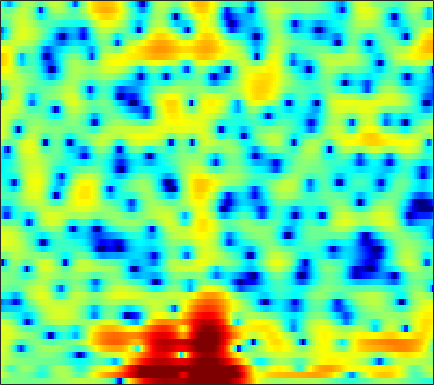

The data file committed next to this chart (first rows):
-0.14161, -0.095881, -0.073648, -0.078177, -0.084239, -0.093437, -0.1229, -0.15768, -0.21321, -0.29331, -0.3834, -0.42784, -0.49113, -0.52057, -0.54805, -0.57499, -0.56716, -0.56225, -0.51279, -0.42628, -0.31917, -0.22899, -0.073422, 0.10852
3.458, 2.709, 1.71, 0.7791, 0.2242, -0.2825, -0.4868, -0.4708, -0.3416, -0.1961, -0.1289, -0.1688, -0.3507, -0.7393, -1.148, -1.846, -2.658, -3.266, -3.916, -4.086, -3.634, -2.98, -1.923, -0.8713
2.812, 1.549, -0.2062, -1.759, -2.473, -2.542, -1.861, -1.151, -0.2615, 0.4016, 0.8262, 0.969, 0.9282, 0.6476, 0.2785, -0.4231, -1.258, -1.928, -2.677, -2.989, -2.707, -2.188, -1.27, -0.3323
2.833, 2.432, 1.911, 1.443, 1.14, 0.8015, 0.543, 0.4002, 0.2581, 0.1362, 0.03599, -0.04262, -0.1422, -0.2424, -0.3275, -0.4415, -0.5485, -0.622, -0.7042, -0.7527, -0.7769, -0.7846, -0.7833, -0.7905
3.382, 2.939, 2.302, 1.624, 1.1, 0.4069, -0.2563, -0.6981, -1.18, -1.49, -1.605, -1.571, -1.409, -1.154, -0.9309, -0.6221, -0.3285, -0.1429, 0.05841, 0.2029, 0.2773, 0.2914, 0.2545, 0.1436
4.076, 3.542, 2.654, 1.519, 0.4552, -1.331, -3.694, -5.989, -10.01, -13.57, -11.11, -8.185, -5.224, -3.128, -1.994, -0.8528, -0.0339, 0.3973, 0.811, 1.07, 1.21, 1.264, 1.273, 1.221
3.508, 3.473, 3.19, 2.656, 2.081, 1.104, -0.04645, -0.9448, -1.993, -2.572, -2.521, -2.143, -1.473, -0.7917, -0.3772, -0.01597, 0.1157, 0.08321, -0.1429, -0.5369, -1.037, -1.404, -1.791, -1.957
2.871, 3.276, 3.533, 3.53, 3.39, 3.074, 2.66, 2.307, 1.853, 1.439, 1.099, 0.8836, 0.6332, 0.3947, 0.1766, -0.2037, -0.7602, -1.343, -2.459, -4.089, -6.568, -9.417, -16.21, -24.7
3.728, 3.758, 3.655, 3.397, 3.111, 2.601, 1.96, 1.398, 0.5851, -0.2808, -1.103, -1.62, -2.115, -2.315, -2.299, -2.133, -1.978, -1.925, -2.009, -2.284, -2.726, -3.068, -3.424, -3.419
2.885, 2.632, 2.228, 1.71, 1.232, 0.4423, -0.5718, -1.521, -3.148, -5.353, -8.529, -11.99, -18.2, -14.72, -10.52, -6.739, -4.254, -2.902, -1.561, -0.5798, 0.156, 0.5913, 1.051, 1.429
-1.216, -1.453, -1.764, -2.101, -2.394, -2.881, -3.452, -3.961, -4.74, -5.618, -6.531, -7.067, -7.319, -6.758, -5.861, -4.385, -2.889, -1.861, -0.652, 0.3458, 1.171, 1.681, 2.228, 2.655
-8.041, -7.586, -7.119, -6.915, -6.902, -6.963, -7.003, -6.932, -6.657, -6.148, -5.481, -4.901, -4.056, -3.149, -2.431, -1.48, -0.5721, 0.0674, 0.8432, 1.505, 2.037, 2.36, 2.703, 2.951
-11.03, -9.779, -9.109, -9.399, -10.23, -12.23, -15.15, -16.4, -13.7, -9.832, -6.763, -4.956, -3.007, -1.45, -0.4938, 0.5823, 1.442, 1.965, 2.5, 2.863, 3.071, 3.12, 3.061, 2.887
-3.503, -3.761, -4.242, -4.991, -5.76, -6.992, -8.083, -8.295, -7.278, -5.332, -3.309, -1.926, -0.3517, 0.9486, 1.745, 2.605, 3.24, 3.579, 3.829, 3.848, 3.624, 3.291, 2.592, 1.58
-0.2119, -0.4551, -0.7794, -1.1, -1.333, -1.561, -1.654, -1.598, -1.346, -0.8927, -0.3035, 0.1884, 0.8673, 1.503, 1.937, 2.43, 2.795, 2.959, 3.027, 2.883, 2.485, 1.995, 1.042, -0.3404
0.3372, 0.202, 0.01267, -0.1749, -0.3008, -0.4664, -0.6083, -0.6885, -0.7491, -0.7521, -0.656, -0.524, -0.2521, 0.11, 0.4272, 0.8643, 1.264, 1.501, 1.712, 1.758, 1.62, 1.387, 0.9038, 0.2412
0.208, 0.06707, -0.07375, -0.1844, -0.2694, -0.4458, -0.7304, -1.041, -1.591, -2.269, -2.962, -3.346, -3.446, -2.908, -2.2, -1.099, -0.03478, 0.6548, 1.362, 1.825, 2.053, 2.079, 1.947, 1.656
-2.086, -2.386, -2.052, -1.3, -0.7518, -0.2913, -0.2702, -0.5987, -1.597, -3.448, -6.698, -11.03, -25.73, -11.01, -6.196, -2.446, -0.07462, 1.179, 2.351, 3.077, 3.465, 3.554, 3.426, 3.046
-12.89, -17.41, -7.851, -3.371, -1.435, 0.1089, 0.8511, 0.9912, 0.7262, 0.05817, -0.8388, -1.451, -1.811, -1.377, -0.6593, 0.4529, 1.478, 2.108, 2.729, 3.127, 3.281, 3.245, 2.971, 2.411
-0.2171, -0.41, -0.1828, 0.3884, 0.8697, 1.419, 1.764, 1.881, 1.856, 1.671, 1.385, 1.147, 0.8542, 0.6075, 0.4524, 0.2958, 0.1565, 0.05128, -0.0699, -0.1598, -0.2374, -0.293, -0.4021, -0.6327
2.873, 2.813, 2.785, 2.796, 2.809, 2.802, 2.732, 2.625, 2.397, 2.055, 1.603, 1.189, 0.5347, -0.2445, -0.9288, -1.994, -3.233, -4.234, -5.482, -6.288, -6.243, -5.733, -4.807, -3.941
3.784, 3.787, 3.751, 3.671, 3.571, 3.384, 3.129, 2.878, 2.467, 1.957, 1.337, 0.7855, -0.08306, -1.155, -2.132, -3.781, -6.03, -8.353, -13.28, -25.93, -18.07, -12.24, -8.183, -5.775
3.546, 3.574, 3.537, 3.419, 3.281, 3.028, 2.681, 2.359, 1.843, 1.242, 0.5697, 0.02639, -0.7354, -1.529, -2.157, -3.043, -3.997, -4.729, -5.586, -6.022, -5.729, -5.107, -4.064, -3.093
2.465, 2.433, 2.338, 2.193, 2.058, 1.813, 1.456, 1.097, 0.4556, -0.3814, -1.372, -2.123, -2.971, -3.396, -3.368, -2.986, -2.422, -1.992, -1.425, -0.8856, -0.3688, -0.006665, 0.4232, 0.7238
-0.6509, -1.036, -1.424, -1.529, -1.436, -1.214, -1.093, -1.196, -1.729, -2.872, -4.901, -7.285, -12.48, -16.27, -11.22, -6.13, -2.994, -1.335, 0.2843, 1.457, 2.296, 2.756, 3.175, 3.389
-6.962, -9.37, -13.5, -13.44, -10.32, -6.949, -4.86, -3.94, -3.38, -3.464, -4.1, -4.855, -5.79, -5.82, -4.946, -3.158, -1.35, -0.1849, 1.072, 2.015, 2.683, 3.037, 3.338, 3.477
-6.921, -8.271, -9.789, -9.682, -8.467, -6.443, -4.696, -3.665, -2.649, -1.966, -1.502, -1.236, -0.8919, -0.49, -0.1216, 0.4359, 1.013, 1.399, 1.814, 2.07, 2.168, 2.145, 2.023, 1.846
-3.275, -3.503, -3.678, -3.598, -3.356, -2.831, -2.164, -1.618, -0.8728, -0.1663, 0.4781, 0.9281, 1.454, 1.901, 2.172, 2.441, 2.576, 2.575, 2.397, 2.002, 1.367, 0.7294, -0.3075, -1.456
-1.639, -1.82, -2.064, -2.248, -2.301, -2.205, -1.858, -1.435, -0.6731, 0.2215, 1.132, 1.771, 2.513, 3.091, 3.402, 3.629, 3.604, 3.412, 2.896, 2.049, 0.7968, -0.4732, -2.752, -6.084
-1.973, -2.375, -3.144, -4.203, -5.145, -6.307, -6.591, -5.805, -3.879, -1.749, 0.1381, 1.31, 2.56, 3.464, 3.928, 4.27, 4.295, 4.103, 3.57, 2.694, 1.459, 0.2954, -1.574, -3.706
-3.223, -3.566, -4.469, -6.097, -8.055, -12.47, -18.21, -13.5, -7.194, -3.242, -0.5373, 0.9887, 2.523, 3.599, 4.144, 4.565, 4.671, 4.546, 4.111, 3.369, 2.338, 1.378, -0.136, -1.903
-4.765, -4.473, -4.374, -4.513, -4.691, -4.811, -4.505, -3.85, -2.549, -1.03, 0.4383, 1.413, 2.5, 3.32, 3.757, 4.102, 4.181, 4.072, 3.698, 3.078, 2.2, 1.366, 0.005949, -1.691
-5.687, -5.093, -4.478, -3.951, -3.558, -2.982, -2.305, -1.713, -0.84, 0.06561, 0.9532, 1.562, 2.253, 2.783, 3.068, 3.282, 3.289, 3.169, 2.847, 2.352, 1.677, 1.066, 0.1095, -0.9775
-5.581, -5.364, -5.039, -4.575, -4.091, -3.273, -2.314, -1.576, -0.5891, 0.3301, 1.14, 1.661, 2.215, 2.598, 2.77, 2.851, 2.771, 2.615, 2.293, 1.854, 1.333, 0.8997, 0.2803, -0.3727
-5.646, -6.644, -7.794, -7.94, -7.091, -5.224, -3.262, -1.927, -0.4264, 0.792, 1.737, 2.279, 2.796, 3.078, 3.135, 3.015, 2.717, 2.387, 1.853, 1.277, 0.7441, 0.3944, 0.01057, -0.3271
-4.075, -6.728, -12.57, -18.09, -11.62, -6.125, -2.854, -1.108, 0.6422, 1.948, 2.913, 3.433, 3.87, 4.004, 3.898, 3.457, 2.645, 1.803, 0.4329, -0.9945, -2.057, -2.316, -2.019, -1.426
1.271, 0.295, -0.8816, -1.507, -1.532, -1.111, -0.4185, 0.1558, 0.9872, 1.835, 2.634, 3.155, 3.64, 3.806, 3.676, 3.094, 1.907, 0.5166, -2.323, -7.243, -20.19, -16.47, -7.2, -3.545
3.676, 3.044, 2.091, 1.023, 0.1424, -1.152, -2.517, -3.358, -3.666, -2.716, -1.116, 0.0489, 1.282, 2.051, 2.304, 2.221, 1.687, 0.9931, -0.2635, -1.642, -2.626, -2.749, -2.202, -1.374
3.957, 3.391, 2.375, 0.9824, -0.375, -2.837, -6.65, -11.36, -20.44, -10.26, -5.134, -2.836, -0.8191, 0.4386, 1.016, 1.404, 1.463, 1.343, 1.054, 0.6934, 0.3749, 0.2011, 0.08501, 0.05452
3.678, 3.292, 2.583, 1.655, 0.8168, -0.4523, -1.758, -2.57, -3.112, -2.878, -2.133, -1.474, -0.6653, -0.05645, 0.2753, 0.5494, 0.6294, 0.5973, 0.4518, 0.1926, -0.1371, -0.4216, -0.7914, -1.104
3.529, 3.366, 3.074, 2.692, 2.347, 1.846, 1.339, 0.982, 0.576, 0.2763, 0.0658, -0.05036, -0.1659, -0.261, -0.3123, -0.3651, -0.4257, -0.5016, -0.7034, -1.053, -1.614, -2.183, -3.174, -4.322
2.969, 3.072, 3.22, 3.323, 3.344, 3.265, 3.04, 2.769, 2.276, 1.621, 0.8147, 0.1232, -0.8576, -1.72, -2.178, -2.397, -2.202, -1.963, -1.731, -1.769, -2.242, -2.967, -4.626, -7.546
-0.2092, 0.5144, 1.6, 2.564, 3.118, 3.57, 3.678, 3.527, 2.996, 2.038, 0.5769, -0.9454, -3.757, -7.811, -11.21, -10.57, -6.653, -4.507, -2.627, -1.613, -1.243, -1.332, -1.823, -2.615
-10.88, -6.166, -2.325, 0.08671, 1.289, 2.312, 2.797, 2.85, 2.518, 1.745, 0.4881, -0.7923, -2.984, -5.515, -7.023, -7.04, -5.277, -3.849, -2.345, -1.313, -0.6651, -0.3633, -0.1258, 0.0296
-5.257, -3.806, -1.832, -0.2018, 0.7219, 1.57, 2.026, 2.133, 2.003, 1.6, 0.9633, 0.3821, -0.4459, -1.211, -1.643, -1.951, -1.969, -1.841, -1.615, -1.386, -1.183, -1.038, -0.8541, -0.6364
-0.1476, 0.3112, 0.953, 1.52, 1.861, 2.164, 2.276, 2.245, 2.069, 1.752, 1.342, 0.9853, 0.4838, -0.03155, -0.3975, -0.8526, -1.28, -1.599, -2.005, -2.408, -2.789, -3.037, -3.236, -3.219
2.941, 3.11, 3.247, 3.267, 3.199, 3.003, 2.696, 2.412, 1.978, 1.527, 1.084, 0.7581, 0.3166, -0.141, -0.5272, -1.119, -1.822, -2.441, -3.393, -4.522, -5.83, -6.904, -8.262, -9.047
5.25, 5.206, 4.97, 4.54, 4.081, 3.295, 2.351, 1.581, 0.5753, -0.2328, -0.7482, -0.9425, -1.081, -1.236, -1.463, -1.976, -2.769, -3.549, -4.909, -6.636, -8.864, -11.04, -15.37, -25.46
6.883, 6.668, 6.152, 5.34, 4.502, 3.011, 0.9813, -0.9622, -4.115, -7.004, -7.066, -5.626, -3.837, -2.823, -2.531, -2.707, -3.464, -4.377, -6.032, -7.963, -9.942, -11.23, -12.37, -12.42
7.055, 6.79, 6.247, 5.425, 4.589, 3.084, 1.011, -1.047, -4.629, -8.368, -8.072, -5.95, -3.736, -2.589, -2.304, -2.6, -3.639, -4.931, -7.399, -11.08, -16.55, -20.62, -17.48, -13.1
5.111, 4.957, 4.691, 4.327, 3.959, 3.32, 2.519, 1.832, 0.9308, 0.2351, -0.1268, -0.1977, -0.1987, -0.3082, -0.5846, -1.288, -2.442, -3.614, -5.635, -8.174, -10.8, -12.08, -11.89, -10.5
1.057, 1.135, 1.471, 1.947, 2.288, 2.656, 2.863, 2.926, 2.911, 2.811, 2.665, 2.51, 2.233, 1.843, 1.444, 0.7498, -0.1411, -0.9433, -2.127, -3.363, -4.574, -5.356, -6.233, -6.998
-8.223, -7.322, -4.488, -1.887, -0.3572, 1.174, 2.247, 2.825, 3.341, 3.62, 3.708, 3.663, 3.465, 3.115, 2.77, 2.193, 1.502, 0.907, 0.04211, -0.8922, -1.875, -2.663, -3.827, -5.187
-11.83, -10.36, -6.459, -3.276, -1.483, 0.323, 1.633, 2.352, 3.029, 3.439, 3.608, 3.603, 3.435, 3.1, 2.757, 2.203, 1.569, 1.074, 0.3741, -0.3325, -1.051, -1.634, -2.476, -3.463
-3.374, -2.999, -2.138, -1.074, -0.252, 0.7594, 1.626, 2.148, 2.669, 2.982, 3.079, 3.005, 2.717, 2.234, 1.743, 0.9778, 0.1479, -0.4434, -1.093, -1.526, -1.774, -1.87, -1.981, -2.168
-0.688, -0.5485, -0.2609, 0.1446, 0.5214, 1.072, 1.626, 2.017, 2.443, 2.7, 2.748, 2.608, 2.162, 1.375, 0.5427, -0.9329, -2.781, -4.285, -5.734, -5.712, -4.481, -3.387, -2.167, -1.292
-0.3111, -0.6018, -0.9474, -1.06, -0.9268, -0.4136, 0.3287, 0.933, 1.664, 2.201, 2.469, 2.466, 2.136, 1.352, 0.4183, -1.471, -4.449, -7.953, -16.12, -12.71, -6.373, -3.65, -1.306, 0.1701
-2.49, -3.819, -6.108, -8.373, -8.724, -6.739, -4.127, -2.482, -0.791, 0.4183, 1.209, 1.563, 1.724, 1.556, 1.208, 0.5076, -0.3852, -1.059, -1.601, -1.43, -0.6085, 0.1697, 1.147, 1.909
